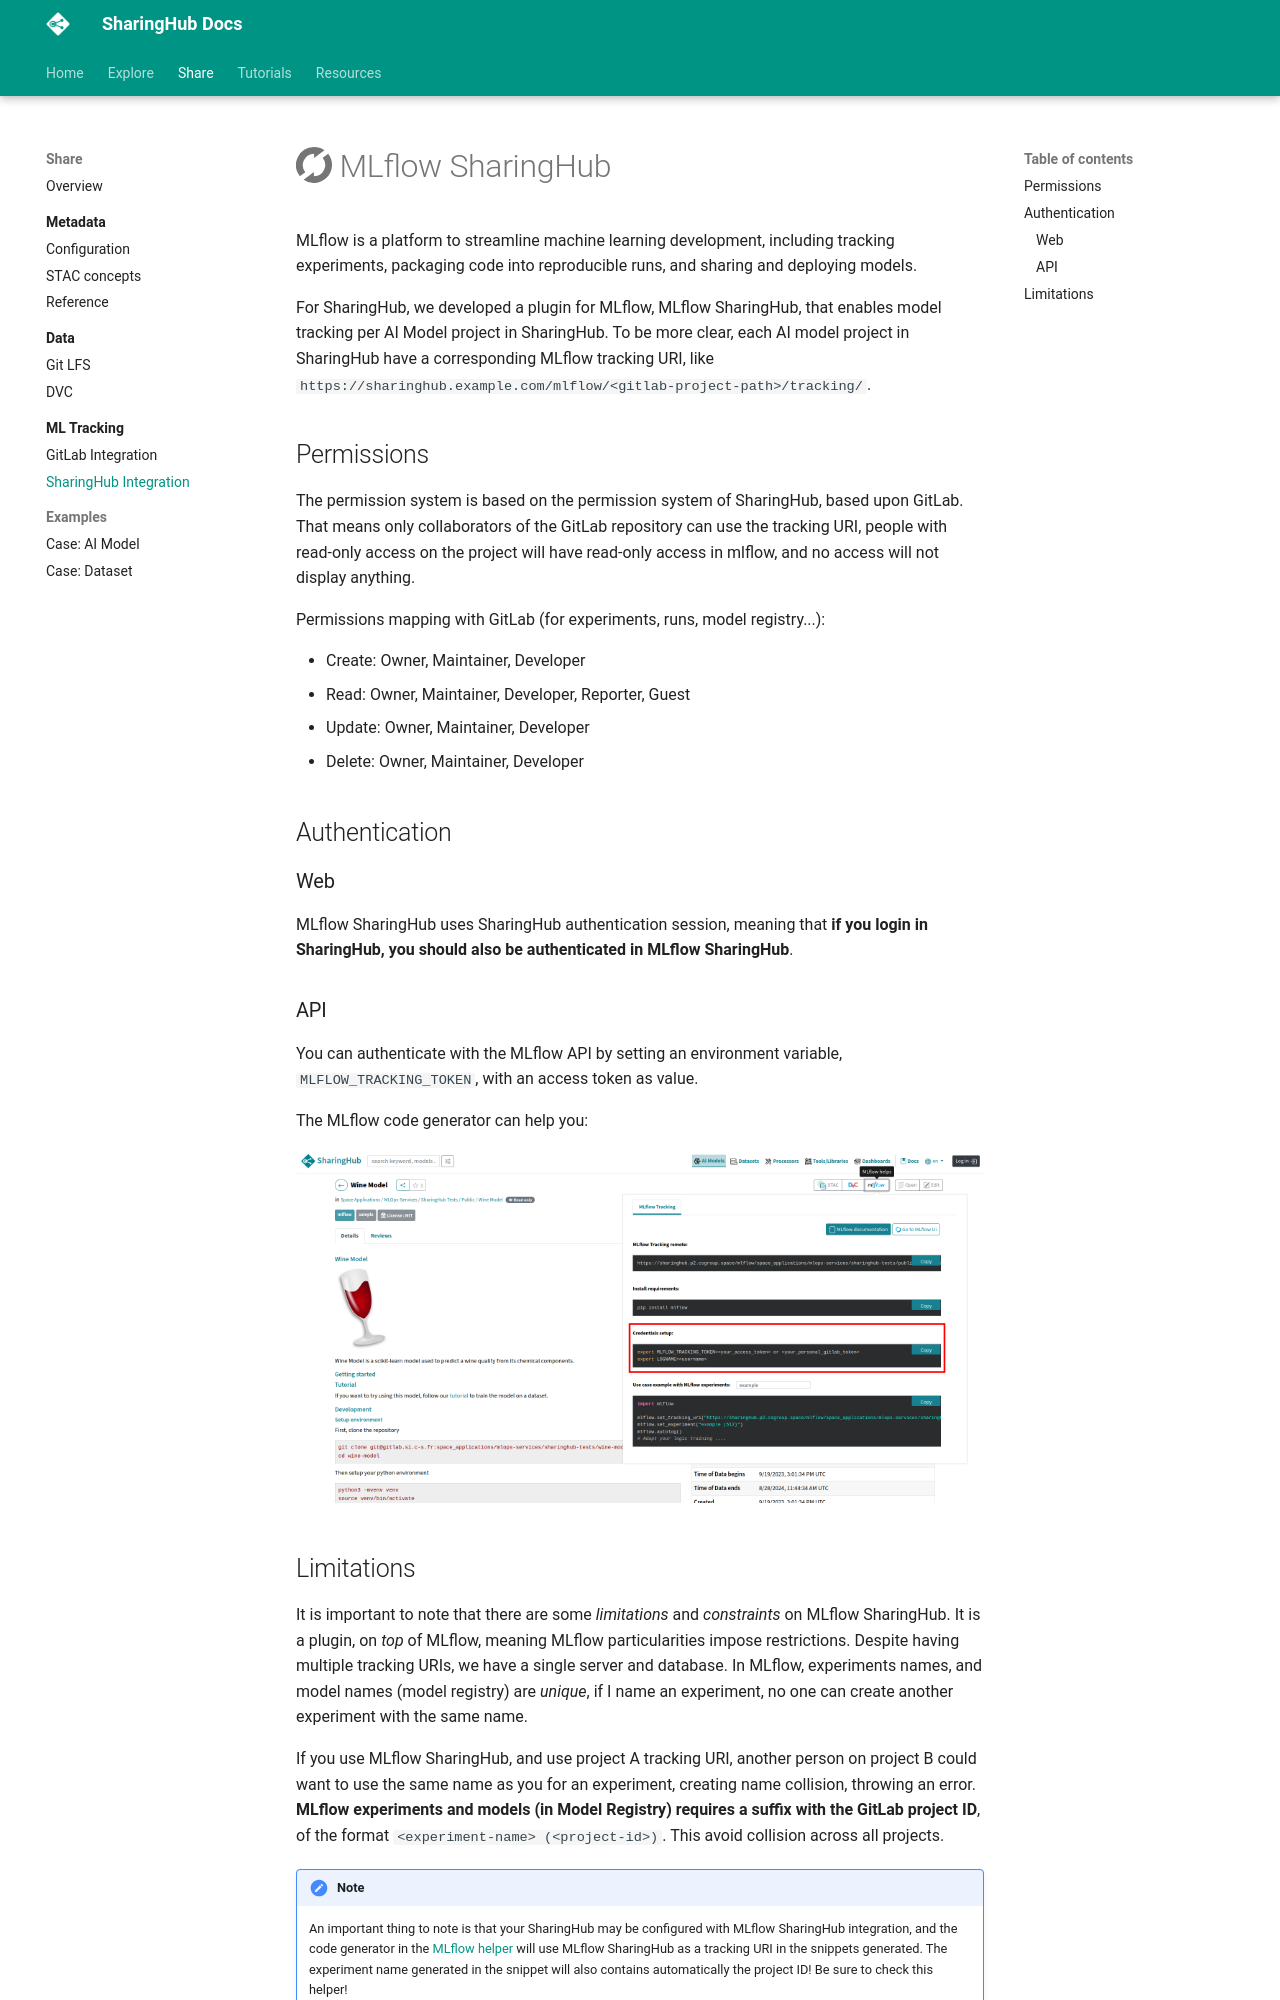

repository: csgroup-oss/sharinghub-docs · page: share/ml-tracking/mlflow-sharinghub/index.html · generator: mkdocs

# :simple-mlflow: MLflow SharingHub

MLflow is a platform to streamline machine learning development, including tracking experiments, packaging code into reproducible runs, and sharing and deploying models.

For SharingHub, we developed a plugin for MLflow, MLflow SharingHub, that enables model tracking per AI Model project in SharingHub. To be more clear, each AI model project in SharingHub have a corresponding MLflow tracking URI, like `https://sharinghub.example.com/mlflow/<gitlab-project-path>/tracking/`.

## Permissions

The permission system is based on the permission system of SharingHub, based upon GitLab. That means only collaborators of the GitLab repository can use the tracking URI, people with read-only access on the project will have read-only access in mlflow, and no access will not display anything.

Permissions mapping with GitLab (for experiments, runs, model registry...):

- Create: Owner, Maintainer, Developer
- Read: Owner, Maintainer, Developer, Reporter, Guest
- Update: Owner, Maintainer, Developer
- Delete: Owner, Maintainer, Developer

## Authentication

### Web

MLflow SharingHub uses SharingHub authentication session, meaning that **if you login in SharingHub, you should also be authenticated in MLflow SharingHub**.

### API

You can authenticate with the MLflow API by setting an environment variable, `MLFLOW_TRACKING_TOKEN`, with an access token as value.

The MLflow code generator can help you:

![MLflow credentials setup](../../assets/figures/share/mlflow-credentials-setup.png)
